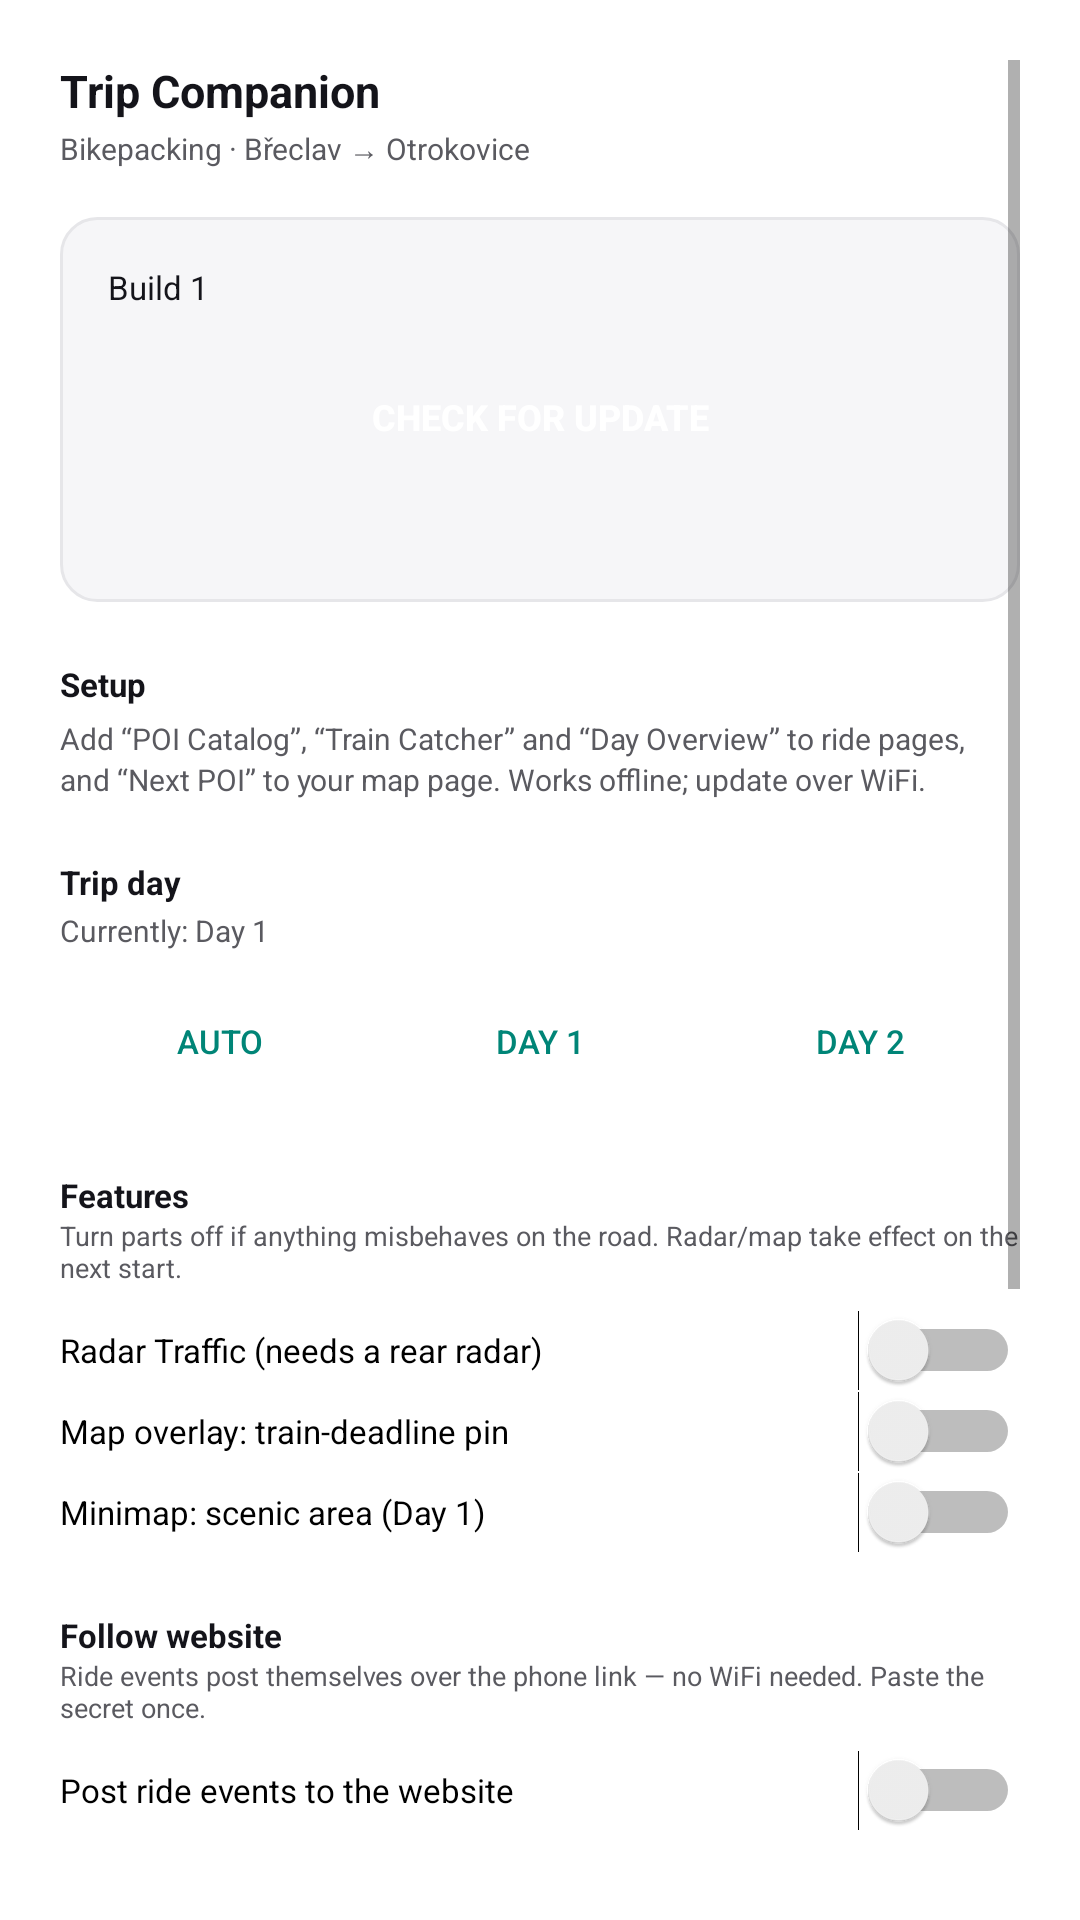

Android layout source for this screen:
<!-- AndroidManifest.xml: application theme Theme.TripCompanion -->
<!-- res/layout/activity_main.xml -->
<?xml version="1.0" encoding="utf-8"?>
<ScrollView xmlns:android="http://schemas.android.com/apk/res/android"
    android:layout_width="match_parent"
    android:layout_height="match_parent"
    android:background="#FFFFFF"
    android:padding="20dp">

    <LinearLayout
        android:layout_width="match_parent"
        android:layout_height="wrap_content"
        android:orientation="vertical">

        <TextView
            android:layout_width="wrap_content"
            android:layout_height="wrap_content"
            android:textColor="#14141A"
            android:textStyle="bold"
            android:textSize="15sp"
            android:text="@string/app_name" />

        <TextView
            android:layout_width="wrap_content"
            android:layout_height="wrap_content"
            android:layout_marginTop="2dp"
            android:textColor="#5A5A60"
            android:textSize="10sp"
            android:text="Bikepacking · Břeclav → Otrokovice" />

        
        <LinearLayout
            android:layout_width="match_parent"
            android:layout_height="wrap_content"
            android:orientation="vertical"
            android:layout_marginTop="16dp"
            android:background="@drawable/card_bg"
            android:padding="16dp">
            <TextView
                android:id="@+id/version"
                android:layout_width="wrap_content"
                android:layout_height="wrap_content"
                android:textColor="#14141A"
                android:textSize="11sp"
                android:text="Build 1" />
            <Button
                android:id="@+id/btn_update"
                android:textSize="12sp"
                android:layout_width="match_parent"
                android:layout_height="48dp"
                android:layout_marginTop="12dp"
                android:background="@drawable/btn_update_bg"
                android:textColor="#FFFFFF"
                android:textStyle="bold"
                android:text="Check for update" />
            <TextView
                android:id="@+id/status"
                android:layout_width="match_parent"
                android:layout_height="wrap_content"
                android:layout_marginTop="8dp"
                android:textColor="#26262B"
                android:textSize="10sp"
                android:text="" />
        </LinearLayout>

        <TextView
            android:layout_width="match_parent"
            android:layout_height="wrap_content"
            android:layout_marginTop="20dp"
            android:textColor="#14141A"
            android:textStyle="bold"
            android:textSize="11sp"
            android:text="Setup" />
        <TextView
            android:layout_width="match_parent"
            android:layout_height="wrap_content"
            android:layout_marginTop="4dp"
            android:textColor="#5A5A60"
            android:textSize="10sp"
            android:lineSpacingExtra="2dp"
            android:text="Add “POI Catalog”, “Train Catcher” and “Day Overview” to ride pages, and “Next POI” to your map page. Works offline; update over WiFi." />

        <TextView
            android:layout_width="match_parent"
            android:layout_height="wrap_content"
            android:layout_marginTop="20dp"
            android:textColor="#14141A"
            android:textStyle="bold"
            android:textSize="11sp"
            android:text="Trip day" />
        <TextView
            android:id="@+id/day_effective"
            android:layout_width="match_parent"
            android:layout_height="wrap_content"
            android:layout_marginTop="2dp"
            android:textColor="#5A5A60"
            android:textSize="10sp"
            android:text="Currently: Day 1" />
        <LinearLayout
            android:layout_width="match_parent"
            android:layout_height="wrap_content"
            android:orientation="horizontal"
            android:layout_marginTop="6dp">
            <Button android:id="@+id/day_auto" style="?android:attr/buttonBarButtonStyle" android:textSize="11sp"
                android:layout_width="0dp" android:layout_height="wrap_content" android:layout_weight="1" android:text="Auto" />
            <Button android:id="@+id/day_1" style="?android:attr/buttonBarButtonStyle" android:textSize="11sp"
                android:layout_width="0dp" android:layout_height="wrap_content" android:layout_weight="1" android:text="Day 1" />
            <Button android:id="@+id/day_2" style="?android:attr/buttonBarButtonStyle" android:textSize="11sp"
                android:layout_width="0dp" android:layout_height="wrap_content" android:layout_weight="1" android:text="Day 2" />
        </LinearLayout>

        <TextView
            android:layout_width="match_parent"
            android:layout_height="wrap_content"
            android:layout_marginTop="20dp"
            android:textColor="#14141A"
            android:textStyle="bold"
            android:textSize="11sp"
            android:text="Features" />
        <TextView
            android:layout_width="match_parent"
            android:layout_height="wrap_content"
            android:textColor="#5A5A60"
            android:textSize="9sp"
            android:text="Turn parts off if anything misbehaves on the road. Radar/map take effect on the next start." />
        <Switch
            android:id="@+id/sw_radar"
            android:textSize="11sp"
            android:layout_width="match_parent"
            android:layout_height="wrap_content"
            android:layout_marginTop="8dp"
            android:text="Radar Traffic (needs a rear radar)" />
        <Switch
            android:id="@+id/sw_map"
            android:textSize="11sp"
            android:layout_width="match_parent"
            android:layout_height="wrap_content"
            android:text="Map overlay: train-deadline pin" />
        <Switch
            android:id="@+id/sw_scenic"
            android:textSize="11sp"
            android:layout_width="match_parent"
            android:layout_height="wrap_content"
            android:text="Minimap: scenic area (Day 1)" />

        
        <TextView
            android:layout_width="match_parent"
            android:layout_height="wrap_content"
            android:layout_marginTop="20dp"
            android:textColor="#14141A"
            android:textStyle="bold"
            android:textSize="11sp"
            android:text="@string/posting_head" />
        <TextView
            android:layout_width="match_parent"
            android:layout_height="wrap_content"
            android:textColor="#5A5A60"
            android:textSize="9sp"
            android:text="Ride events post themselves over the phone link — no WiFi needed. Paste the secret once." />
        <Switch
            android:id="@+id/sw_posting"
            android:textSize="11sp"
            android:layout_width="match_parent"
            android:layout_height="wrap_content"
            android:layout_marginTop="8dp"
            android:text="@string/posting_flag" />
        <EditText
            android:id="@+id/ed_secret"
            android:layout_width="match_parent"
            android:layout_height="wrap_content"
            android:layout_marginTop="6dp"
            android:hint="@string/posting_secret_hint"
            android:inputType="textVisiblePassword"
            android:textSize="10sp"
            android:autofillHints="password" />
        <LinearLayout
            android:layout_width="match_parent"
            android:layout_height="wrap_content"
            android:orientation="horizontal"
            android:layout_marginTop="4dp">
            <Button android:id="@+id/btn_secret" style="?android:attr/buttonBarButtonStyle" android:textSize="11sp"
                android:layout_width="0dp" android:layout_height="wrap_content" android:layout_weight="1"
                android:text="@string/posting_save" />
            <Button android:id="@+id/btn_testpost" style="?android:attr/buttonBarButtonStyle" android:textSize="11sp"
                android:layout_width="0dp" android:layout_height="wrap_content" android:layout_weight="1"
                android:text="@string/posting_test" />
        </LinearLayout>
        <Button
            android:id="@+id/btn_sketch"
            android:textSize="12sp"
            android:layout_width="match_parent"
            android:layout_height="48dp"
            android:layout_marginTop="6dp"
            android:background="@drawable/btn_update_bg"
            android:textColor="#FFFFFF"
            android:textStyle="bold"
            android:text="@string/posting_sketch" />
        <TextView
            android:id="@+id/post_status"
            android:layout_width="match_parent"
            android:layout_height="wrap_content"
            android:layout_marginTop="8dp"
            android:textColor="#26262B"
            android:textSize="10sp"
            android:text="" />

        
        <LinearLayout
            android:layout_width="match_parent"
            android:layout_height="wrap_content"
            android:orientation="horizontal"
            android:gravity="center_vertical"
            android:layout_marginTop="20dp">
            <TextView
                android:layout_width="0dp"
                android:layout_height="wrap_content"
                android:layout_weight="1"
                android:textColor="#14141A"
                android:textStyle="bold"
                android:textSize="11sp"
                android:text="Diagnostics" />
            <Button
                android:id="@+id/btn_copy"
                style="?android:attr/borderlessButtonStyle"
                android:layout_width="wrap_content"
                android:layout_height="wrap_content"
                android:textColor="#6A1B9A"
                android:textStyle="bold"
                android:textSize="10sp"
                android:text="Copy" />
            <Button
                android:id="@+id/btn_share"
                style="?android:attr/borderlessButtonStyle"
                android:layout_width="wrap_content"
                android:layout_height="wrap_content"
                android:textColor="#6A1B9A"
                android:textStyle="bold"
                android:textSize="10sp"
                android:text="Share" />
        </LinearLayout>

        <TextView
            android:id="@+id/logs"
            android:layout_width="match_parent"
            android:layout_height="wrap_content"
            android:layout_marginTop="8dp"
            android:background="@drawable/log_bg"
            android:padding="12dp"
            android:fontFamily="monospace"
            android:textSize="8sp"
            android:textColor="#444444"
            android:text="(no logs yet)" />

        <Button
            android:id="@+id/btn_refresh"
            style="?android:attr/borderlessButtonStyle"
            android:layout_width="wrap_content"
            android:layout_height="wrap_content"
            android:layout_marginTop="4dp"
            android:textColor="#5A5A60"
            android:textSize="10sp"
            android:text="Refresh" />
    </LinearLayout>
</ScrollView>
<!-- resources referenced by this layout -->
<resources>
  <!-- drawable card_bg (drawable) -->
  <?xml version="1.0" encoding="utf-8"?>
  <shape xmlns:android="http://schemas.android.com/apk/res/android" android:shape="rectangle">
      <solid android:color="#F6F6F8" />
      <stroke android:width="1dp" android:color="#E6E6E9" />
      <corners android:radius="12dp" />
  </shape>
  <!-- drawable log_bg (drawable) -->
  <?xml version="1.0" encoding="utf-8"?>
  <shape xmlns:android="http://schemas.android.com/apk/res/android" android:shape="rectangle">
      <solid android:color="#F2F2F5" />
      <corners android:radius="10dp" />
  </shape>
  <string name="app_name">Trip Companion</string>
  <string name="posting_flag">Post ride events to the website</string>
  <string name="posting_head">Follow website</string>
  <string name="posting_save">Save secret</string>
  <string name="posting_secret_hint">Ingest secret</string>
  <string name="posting_sketch">Draw something ›</string>
  <string name="posting_test">Send test post</string>
  <style name="Theme.TripCompanion" parent="Theme.AppCompat.DayNight.NoActionBar" />
</resources>
